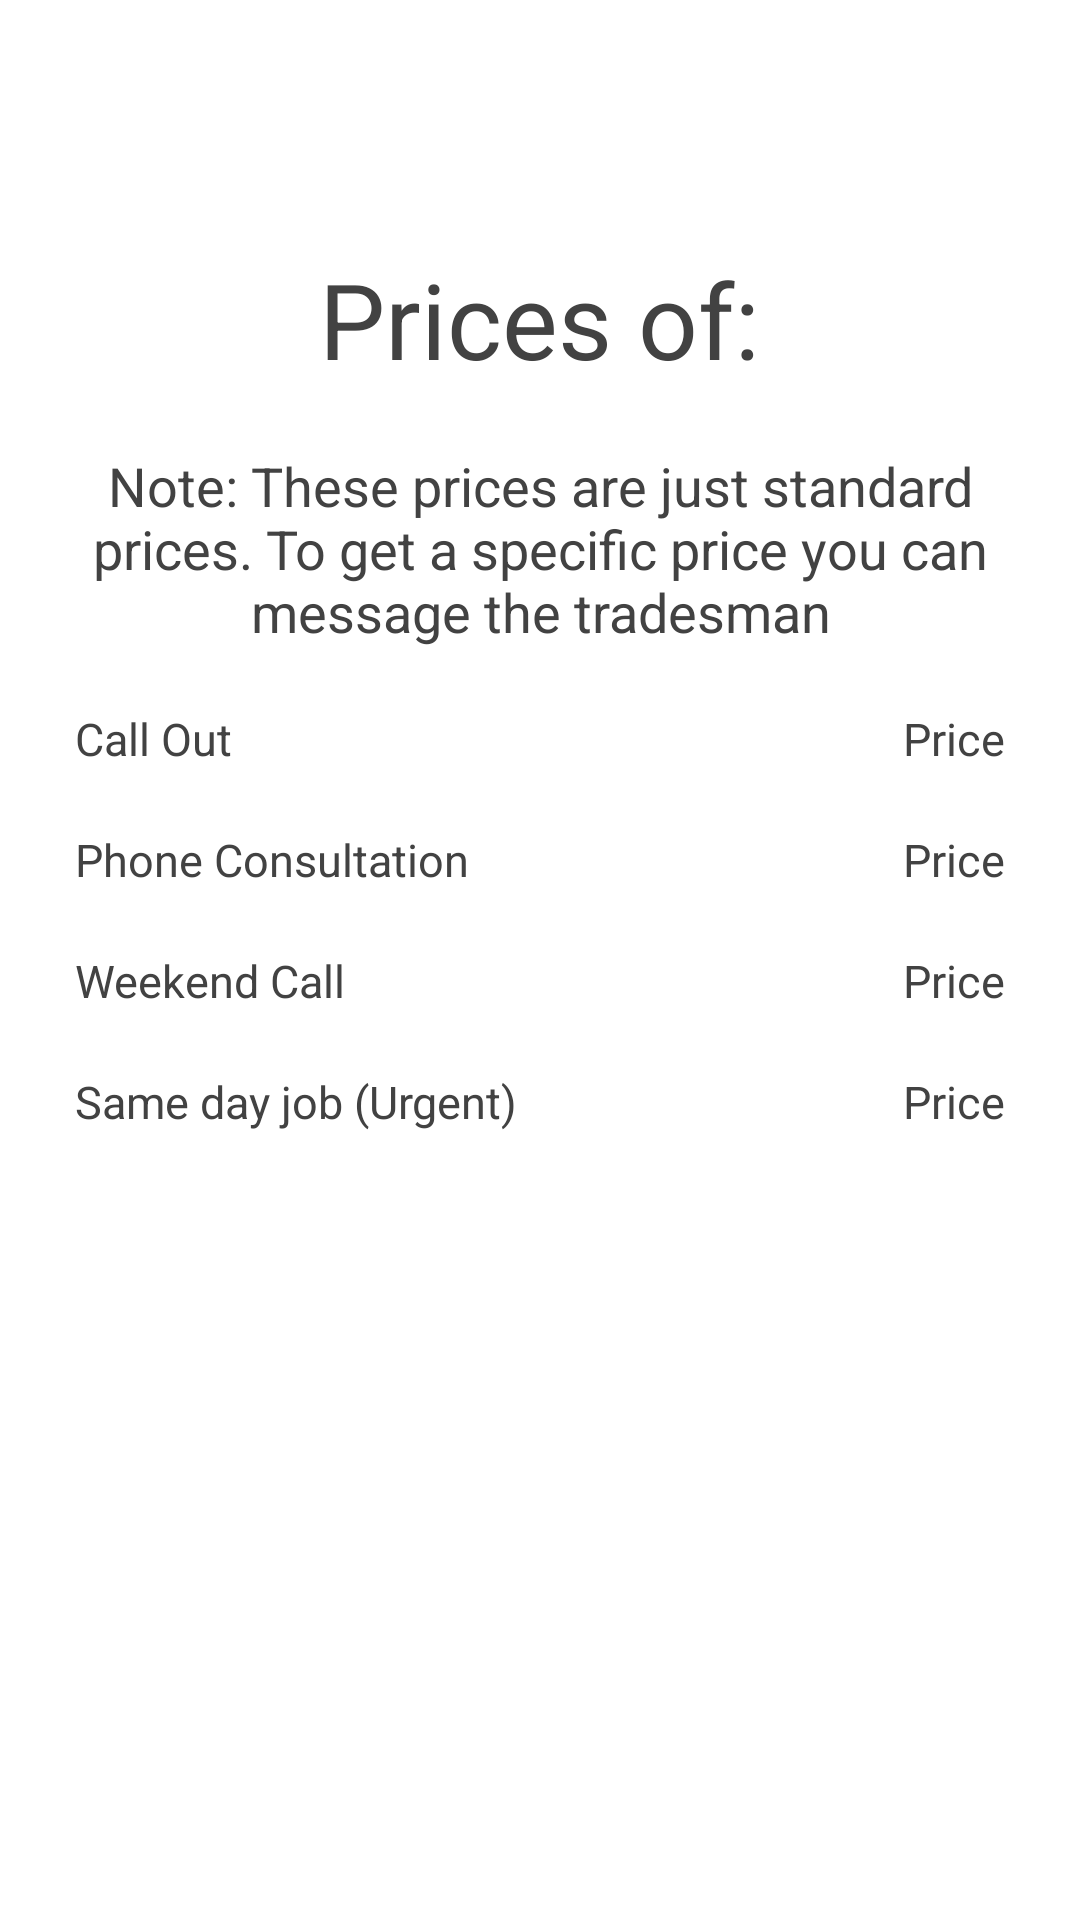

This screen was rendered from an Android layout file. Write that file and the resources it references.
<!-- AndroidManifest.xml: application theme Theme.FixItFYP -->
<!-- res/layout/activity_products_price.xml -->
<?xml version="1.0" encoding="utf-8"?>
<RelativeLayout xmlns:android="http://schemas.android.com/apk/res/android"
    xmlns:app="http://schemas.android.com/apk/res-auto"
    xmlns:tools="http://schemas.android.com/tools"
    android:layout_width="match_parent"
    android:layout_height="match_parent"
    android:padding="15dp"
    android:background="@color/white"
    tools:context=".ProductsPriceActivity">

    <TextView
        android:layout_width="wrap_content"
        android:layout_height="wrap_content"
        android:text="Prices of:"
        android:id="@+id/tradePriceName"
        android:layout_below="@id/btnClose"
        android:textSize="35sp"
        android:layout_centerHorizontal="true"
        android:textColor="@color/cardview_dark_background"
        android:layout_margin="10dp">
    </TextView>

    <TextView
        android:layout_width="match_parent"
        android:layout_height="wrap_content"
        android:layout_below="@id/tradePriceName"
        android:text="Note: These prices are just standard prices. To get a specific price you can message the tradesman"
        android:id="@+id/messageView"
        android:textColor="@color/cardview_dark_background"
        android:textSize="18sp"
        android:gravity="center"
        android:layout_margin="10dp"/>

    <LinearLayout
        android:layout_width="match_parent"
        android:layout_height="wrap_content"
        android:id="@+id/priceLayout"
        android:layout_below="@id/messageView"
        android:orientation="horizontal">

        <TextView
            android:layout_width="wrap_content"
            android:layout_height="wrap_content"
            android:text="Call Out"
            android:id="@+id/callout"
            android:textSize="15sp"
            android:textColor="@color/cardview_dark_background"
            android:layout_margin="10dp">
        </TextView>
        <TextView
            android:layout_width="match_parent"
            android:layout_height="20dp"
            android:id="@+id/calloutprice"
            android:text="Price"
            android:textSize="15sp"
            android:gravity="right"
            android:textColor="@color/cardview_dark_background"
            android:layout_margin="10dp">
        </TextView>
    </LinearLayout>

    <LinearLayout
        android:layout_width="match_parent"
        android:layout_height="wrap_content"
        android:layout_below="@id/priceLayout"
        android:id="@+id/priceLayout2"
        android:orientation="horizontal">

        <TextView
            android:layout_width="wrap_content"
            android:layout_height="wrap_content"
            android:text="Phone Consultation"
            android:id="@+id/phone_consultation"
            android:textSize="15sp"
            android:textColor="@color/cardview_dark_background"
            android:layout_margin="10dp">
        </TextView>
        <TextView
            android:layout_width="match_parent"
            android:layout_height="20dp"
            android:id="@+id/phone_consultation_price"
            android:textSize="15sp"
            android:text="Price"
            android:gravity="right"
            android:textColor="@color/cardview_dark_background"
            android:layout_margin="10dp">
        </TextView>
    </LinearLayout>


    <LinearLayout
        android:layout_width="match_parent"
        android:layout_height="wrap_content"
        android:layout_below="@id/priceLayout2"
        android:id="@+id/priceLayout3"
        android:orientation="horizontal">

        <TextView
            android:layout_width="wrap_content"
            android:layout_height="wrap_content"
            android:text="Weekend Call"
            android:id="@+id/weekend_call"
            android:textSize="15sp"
            android:textColor="@color/cardview_dark_background"
            android:layout_margin="10dp">
        </TextView>
        <TextView
            android:layout_width="match_parent"
            android:layout_height="20dp"
            android:id="@+id/weekend_price"
            android:textSize="15sp"
            android:text="Price"
            android:gravity="right"
            android:textColor="@color/cardview_dark_background"
            android:layout_margin="10dp">
        </TextView>
    </LinearLayout>

    <LinearLayout
        android:layout_width="match_parent"
        android:layout_height="wrap_content"
        android:layout_below="@id/priceLayout3"
        android:id="@+id/priceLayout4"
        android:orientation="horizontal">

        <TextView
            android:layout_width="wrap_content"
            android:layout_height="wrap_content"
            android:text="Same day job (Urgent)"
            android:id="@+id/urgent_job"
            android:textSize="15sp"
            android:textColor="@color/cardview_dark_background"
            android:layout_margin="10dp">
        </TextView>
        <TextView
            android:layout_width="match_parent"
            android:layout_height="20dp"
            android:id="@+id/urgent_job_price"
            android:textSize="15sp"
            android:text="Price"
            android:gravity="right"
            android:textColor="@color/cardview_dark_background"
            android:layout_margin="10dp">
        </TextView>
    </LinearLayout>



    <Button
        android:id="@+id/btnClose"
        android:layout_width="wrap_content"
        android:layout_height="wrap_content"
        android:layout_marginTop="10dp"
        android:background="@drawable/ic_close"
        android:enabled="true"
        android:layout_centerHorizontal="true"
        android:textColor="@color/white" />



</RelativeLayout>
<!-- resources referenced by this layout -->
<resources>
  <color name="white">#FFFFFF</color>
  <style name="Theme.FixItFYP" parent="Theme.AppCompat.DayNight.NoActionBar">
          
          <item name="colorPrimary">@color/grey</item>
          <item name="colorPrimaryVariant">@color/black</item>
          <item name="colorOnPrimary">@color/white</item>
          
          <item name="colorSecondary">@color/grey</item>
          <item name="colorSecondaryVariant">@color/black</item>
          <item name="colorOnSecondary">@color/black</item>
          
          <item name="android:statusBarColor" tools:targetApi="l">?attr/colorPrimaryVariant</item>
          
      </style>
  <color name="grey">#B8B894</color>
  <color name="black">#FF000000</color>
</resources>
